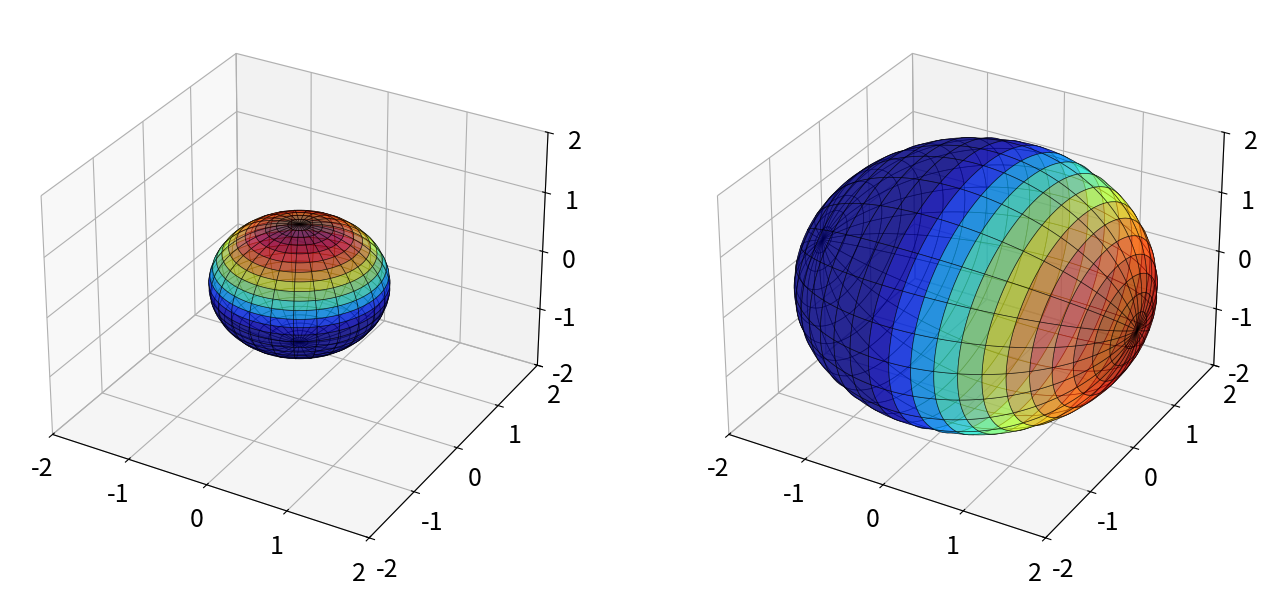

Reproduce this figure in Python.
import matplotlib.pyplot as plt
import numpy as np
import math
from mpl_toolkits.mplot3d import Axes3D
plt.rcParams['figure.figsize'] = [16, 8]
plt.rcParams.update({'font.size': 18})

theta = np.array([np.pi/2, np.pi/2, -np.pi/2])
Sigma = np.diag([2, 2, 2])    # scale x, then y, then z

# Rotation about x axis
Rx = np.array([[1, 0, 0],
               [0, np.cos(theta[0]), -np.sin(theta[0])],
               [0, np.sin(theta[0]), np.cos(theta[0])]])

# Rotation about y axis
Ry = np.array([[np.cos(theta[1]), 0, np.sin(theta[1])],
               [0, 1, 0],
               [-np.sin(theta[1]), 0, np.cos(theta[1])]])

# Rotation about z axis
Rz = np.array([[np.cos(theta[2]), -np.sin(theta[2]), 0],
               [np.sin(theta[2]), np.cos(theta[2]), 0],
               [0, 0, 1]])

# Rotate and scale
X = Rx @ Ry @ Rz @ Sigma


# Plot sphere
fig = plt.figure()
ax1 = fig.add_subplot(121, projection='3d')
u = np.linspace(-np.pi, np.pi, 100)
v = np.linspace(0, np.pi, 100)
x = np.outer(np.cos(u), np.sin(v))
y = np.outer(np.sin(u), np.sin(v))
z = np.outer(np.ones(np.size(u)), np.cos(v))

# Plot the surface
surf1 = ax1.plot_surface(x, y, z, cmap='jet', alpha=0.6, facecolors=plt.cm.jet(z), linewidth=0.5, rcount=30, ccount=30)
surf1.set_edgecolor('k')
ax1.set_xlim3d(-2, 2)
ax1.set_ylim3d(-2, 2)
ax1.set_zlim3d(-2, 2)

xR = np.zeros_like(x)
yR = np.zeros_like(y)
zR = np.zeros_like(z)

for i in range(x.shape[0]):
    for j in range(x.shape[1]):
        vec = [x[i, j], y[i, j], z[i, j]]
        vecR = X @ vec
        xR[i, j] = vecR[0]
        yR[i, j] = vecR[1]
        zR[i, j] = vecR[2]

ax2 = fig.add_subplot(122, projection='3d')
surf2 = ax2.plot_surface(xR, yR, zR, cmap='jet', alpha=0.6, linewidth=0.5, facecolors=plt.cm.jet(z), rcount=30,
                         ccount=30)
surf2.set_edgecolor('k')
ax2.set_xlim3d(-2, 2)
ax2.set_ylim3d(-2, 2)
ax2.set_zlim3d(-2, 2)
plt.show()

